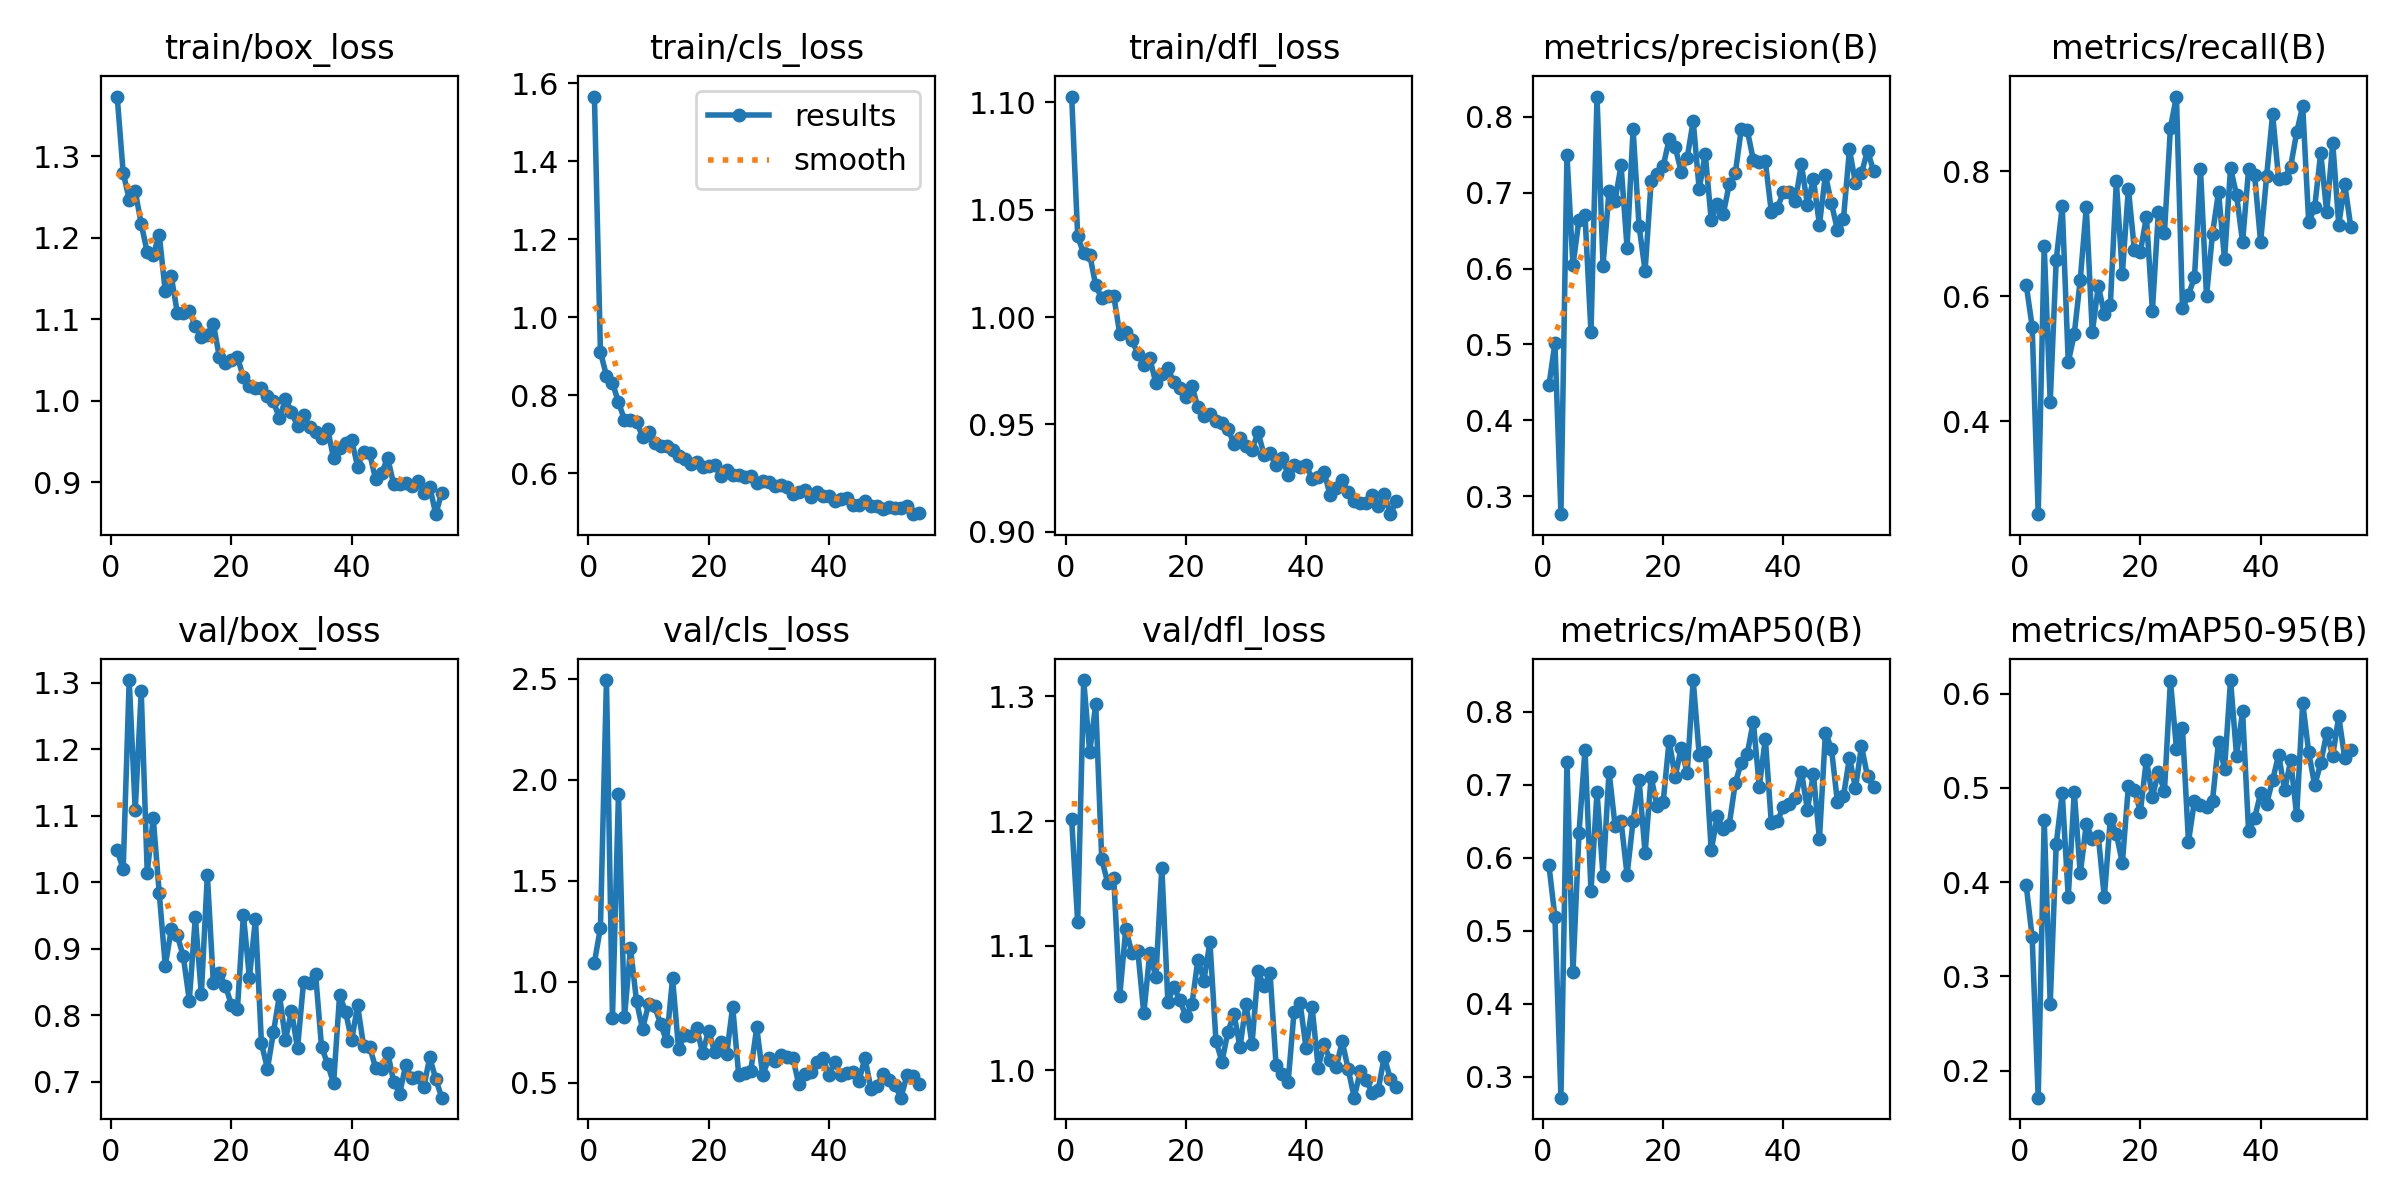

The data file committed next to this chart (first rows):
epoch, time, train/box_loss, train/cls_loss, train/dfl_loss, metrics/precision(B), metrics/recall(B), metrics/mAP50(B), metrics/mAP50-95(B), val/box_loss, val/cls_loss, val/dfl_loss, lr/pg0, lr/pg1, lr/pg2
1, 32.72, 1.373, 1.566, 1.103, 0.4463, 0.6189, 0.5896, 0.3969, 1.048, 1.094, 1.201, 0.0004711, 0.0004711, 0.0004711
2, 61.03, 1.28, 0.9106, 1.038, 0.5018, 0.5514, 0.5187, 0.3413, 1.019, 1.267, 1.119, 0.0009381, 0.0009381, 0.0009381
3, 89.14, 1.247, 0.8503, 1.03, 0.2767, 0.2512, 0.2712, 0.1713, 1.304, 2.493, 1.313, 0.001396, 0.001396, 0.001396
4, 120.3, 1.257, 0.8321, 1.029, 0.7492, 0.6806, 0.7317, 0.4663, 1.108, 0.8192, 1.255, 0.001387, 0.001387, 0.001387
5, 150, 1.217, 0.7818, 1.015, 0.6041, 0.4312, 0.443, 0.2707, 1.287, 1.928, 1.294, 0.001372, 0.001372, 0.001372
6, 181.1, 1.182, 0.7372, 1.009, 0.6643, 0.6585, 0.6333, 0.4404, 1.014, 0.8226, 1.169, 0.001358, 0.001358, 0.001358
7, 212.3, 1.179, 0.7362, 1.01, 0.6703, 0.7445, 0.7483, 0.4945, 1.097, 1.165, 1.15, 0.001344, 0.001344, 0.001344
8, 244, 1.204, 0.7323, 1.01, 0.5159, 0.4946, 0.5546, 0.3845, 0.9835, 0.904, 1.155, 0.00133, 0.00133, 0.00133
9, 275.6, 1.134, 0.6938, 0.9922, 0.8264, 0.5396, 0.6904, 0.4956, 0.8744, 0.7651, 1.06, 0.001316, 0.001316, 0.001316
10, 307.5, 1.153, 0.7055, 0.9928, 0.6039, 0.627, 0.5747, 0.4092, 0.929, 0.8865, 1.114, 0.001302, 0.001302, 0.001302
11, 339.4, 1.108, 0.6769, 0.9894, 0.7025, 0.7424, 0.7181, 0.4616, 0.92, 0.8783, 1.094, 0.001288, 0.001288, 0.001288
12, 371.3, 1.107, 0.6705, 0.9829, 0.6892, 0.5423, 0.6441, 0.4463, 0.8883, 0.7921, 1.096, 0.001273, 0.001273, 0.001273
13, 401.3, 1.11, 0.6686, 0.9776, 0.7359, 0.6164, 0.6499, 0.4486, 0.8219, 0.7039, 1.046, 0.001259, 0.001259, 0.001259
14, 433.8, 1.092, 0.66, 0.9808, 0.6274, 0.5723, 0.5766, 0.3839, 0.9471, 1.016, 1.094, 0.001245, 0.001245, 0.001245
15, 466.1, 1.078, 0.6435, 0.9692, 0.7832, 0.5861, 0.6503, 0.467, 0.8314, 0.6656, 1.075, 0.001231, 0.001231, 0.001231
16, 498.7, 1.081, 0.6368, 0.9733, 0.6555, 0.7841, 0.7066, 0.4513, 1.011, 0.735, 1.163, 0.001217, 0.001217, 0.001217
17, 530.3, 1.095, 0.6245, 0.9762, 0.5971, 0.636, 0.6061, 0.4203, 0.8485, 0.7316, 1.055, 0.001203, 0.001203, 0.001203
18, 561.7, 1.053, 0.6294, 0.9695, 0.7146, 0.7726, 0.7106, 0.5017, 0.8627, 0.7701, 1.067, 0.001189, 0.001189, 0.001189
19, 592.3, 1.047, 0.6148, 0.9668, 0.7249, 0.6746, 0.6705, 0.4981, 0.8442, 0.6461, 1.056, 0.001174, 0.001174, 0.001174
20, 621.2, 1.05, 0.6171, 0.9626, 0.7345, 0.6716, 0.676, 0.4748, 0.8155, 0.7565, 1.044, 0.00116, 0.00116, 0.00116
21, 650, 1.054, 0.6213, 0.968, 0.77, 0.7274, 0.7604, 0.53, 0.8088, 0.6524, 1.053, 0.001146, 0.001146, 0.001146
22, 679.2, 1.029, 0.5914, 0.9579, 0.76, 0.5774, 0.7108, 0.4907, 0.9505, 0.7, 1.089, 0.001132, 0.001132, 0.001132
23, 708, 1.018, 0.607, 0.9537, 0.7275, 0.7357, 0.75, 0.5167, 0.8563, 0.6417, 1.072, 0.001118, 0.001118, 0.001118
24, 737.4, 1.016, 0.5953, 0.9549, 0.7458, 0.7008, 0.716, 0.4965, 0.9445, 0.8764, 1.103, 0.001104, 0.001104, 0.001104
25, 766.5, 1.016, 0.5945, 0.9517, 0.794, 0.87, 0.8435, 0.6139, 0.7578, 0.5372, 1.024, 0.001089, 0.001089, 0.001089
26, 795.8, 1.006, 0.5896, 0.9506, 0.7044, 0.92, 0.7407, 0.5418, 0.719, 0.5449, 1.007, 0.001075, 0.001075, 0.001075
27, 824.9, 0.9991, 0.5932, 0.9478, 0.7512, 0.5809, 0.7454, 0.5633, 0.7743, 0.5553, 1.031, 0.001061, 0.001061, 0.001061
28, 853.3, 0.9783, 0.5754, 0.941, 0.6639, 0.6025, 0.6099, 0.4428, 0.83, 0.7728, 1.045, 0.001047, 0.001047, 0.001047
29, 884.8, 1.002, 0.5808, 0.9438, 0.6852, 0.6308, 0.6568, 0.4864, 0.7627, 0.5356, 1.019, 0.001033, 0.001033, 0.001033
30, 914.3, 0.9866, 0.5771, 0.9401, 0.6715, 0.8037, 0.6388, 0.4819, 0.8061, 0.619, 1.053, 0.001019, 0.001019, 0.001019
31, 942.3, 0.9687, 0.5658, 0.9381, 0.7112, 0.6002, 0.6453, 0.4798, 0.7497, 0.6051, 1.021, 0.001005, 0.001005, 0.001005
32, 966.7, 0.9824, 0.5699, 0.9462, 0.7254, 0.7006, 0.7023, 0.4866, 0.8492, 0.6353, 1.079, 0.0009904, 0.0009904, 0.0009904
33, 991, 0.9676, 0.5638, 0.9359, 0.7835, 0.7671, 0.7302, 0.5487, 0.848, 0.6266, 1.067, 0.0009763, 0.0009763, 0.0009763
34, 1019, 0.9618, 0.5475, 0.9364, 0.7818, 0.6591, 0.7424, 0.5203, 0.8624, 0.6231, 1.078, 0.0009621, 0.0009621, 0.0009621
35, 1052, 0.9542, 0.5527, 0.9309, 0.7433, 0.8057, 0.7865, 0.6145, 0.7519, 0.4909, 1.004, 0.000948, 0.000948, 0.000948
36, 1085, 0.9657, 0.5573, 0.9345, 0.7402, 0.762, 0.6975, 0.534, 0.7269, 0.5414, 0.9972, 0.0009339, 0.0009339, 0.0009339
37, 1118, 0.9294, 0.5384, 0.9264, 0.741, 0.6869, 0.7632, 0.5812, 0.6971, 0.5511, 0.9903, 0.0009197, 0.0009197, 0.0009197
38, 1151, 0.9424, 0.5525, 0.9308, 0.6744, 0.8033, 0.6471, 0.4542, 0.8298, 0.6033, 1.047, 0.0009056, 0.0009056, 0.0009056
39, 1184, 0.9478, 0.5422, 0.9299, 0.6799, 0.7946, 0.6499, 0.4677, 0.8052, 0.6214, 1.054, 0.0008914, 0.0008914, 0.0008914
40, 1215, 0.9521, 0.5416, 0.9311, 0.7003, 0.6869, 0.6698, 0.4944, 0.7619, 0.5371, 1.018, 0.0008773, 0.0008773, 0.0008773
41, 1245, 0.9192, 0.5284, 0.9244, 0.7013, 0.7924, 0.6732, 0.4832, 0.8144, 0.6018, 1.051, 0.0008631, 0.0008631, 0.0008631
42, 1275, 0.9372, 0.5335, 0.9257, 0.689, 0.8917, 0.682, 0.5084, 0.7529, 0.5372, 1.002, 0.000849, 0.000849, 0.000849
43, 1304, 0.9356, 0.5357, 0.9278, 0.7374, 0.7875, 0.7179, 0.5352, 0.7522, 0.5495, 1.021, 0.0008348, 0.0008348, 0.0008348
44, 1335, 0.9035, 0.5189, 0.9168, 0.6841, 0.789, 0.666, 0.4975, 0.7206, 0.5543, 1.008, 0.0008207, 0.0008207, 0.0008207
45, 1366, 0.9112, 0.5171, 0.9204, 0.7175, 0.8079, 0.7146, 0.5292, 0.7189, 0.507, 1.002, 0.0008065, 0.0008065, 0.0008065
46, 1399, 0.9301, 0.5292, 0.924, 0.6578, 0.8625, 0.6254, 0.471, 0.7436, 0.6217, 1.023, 0.0007924, 0.0007924, 0.0007924
47, 1430, 0.8974, 0.5145, 0.9183, 0.723, 0.9049, 0.7715, 0.5902, 0.6999, 0.4701, 1.001, 0.0007782, 0.0007782, 0.0007782
48, 1462, 0.8981, 0.5152, 0.9142, 0.6858, 0.7189, 0.7494, 0.5382, 0.6818, 0.4843, 0.9781, 0.0007641, 0.0007641, 0.0007641
49, 1495, 0.8992, 0.5069, 0.9132, 0.6505, 0.7428, 0.6758, 0.5027, 0.7248, 0.541, 0.9992, 0.0007499, 0.0007499, 0.0007499
50, 1523, 0.8948, 0.5141, 0.9131, 0.6657, 0.83, 0.6845, 0.5263, 0.7049, 0.5114, 0.9922, 0.0007358, 0.0007358, 0.0007358
51, 1555, 0.9015, 0.5094, 0.9169, 0.7568, 0.7347, 0.737, 0.5585, 0.7075, 0.4859, 0.9819, 0.0007216, 0.0007216, 0.0007216
52, 1588, 0.887, 0.5113, 0.9119, 0.7123, 0.8455, 0.6955, 0.5341, 0.6914, 0.425, 0.9846, 0.0007075, 0.0007075, 0.0007075
53, 1620, 0.8947, 0.5148, 0.9176, 0.7253, 0.7149, 0.7529, 0.576, 0.7362, 0.5373, 1.011, 0.0006934, 0.0006934, 0.0006934
54, 1652, 0.8608, 0.4946, 0.9081, 0.7553, 0.7796, 0.7113, 0.5315, 0.7038, 0.5324, 0.9934, 0.0006792, 0.0006792, 0.0006792
55, 1683, 0.8872, 0.4982, 0.9141, 0.7287, 0.7113, 0.6967, 0.5399, 0.6757, 0.4934, 0.9869, 0.0006651, 0.0006651, 0.0006651
